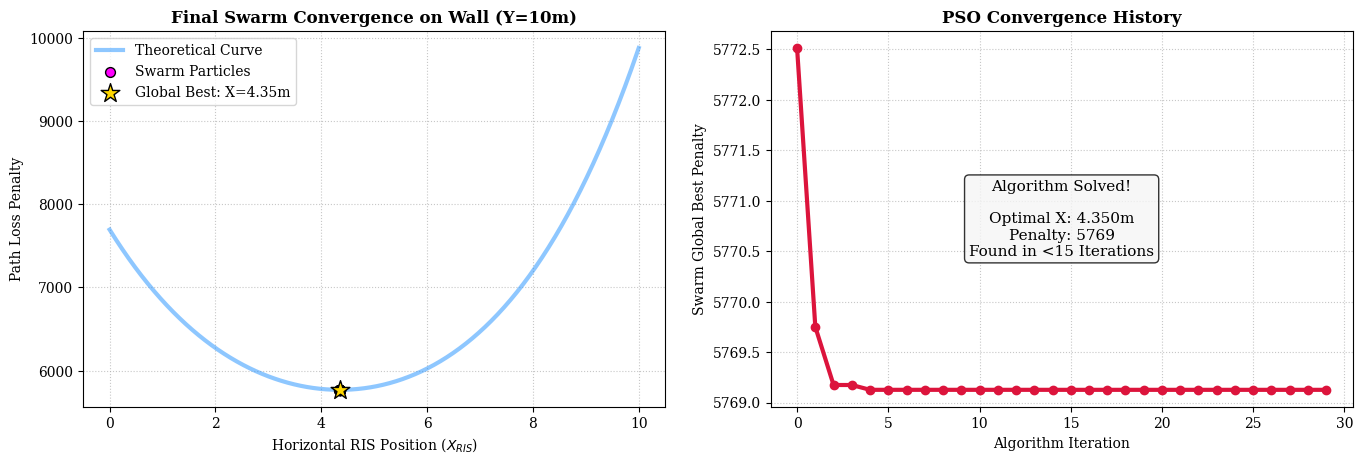

The script that saved this image:
import numpy as np
import matplotlib.pyplot as plt

# ==========================================
# 1. Define the Environment & Objective Function
# ==========================================
pos_tx = np.array([0, 2])
pos_rx = np.array([8, 2.5])
Y_wall = 10

def calculate_penalty(x_vals):
    # Calculate (d1 * d2)^2 penalty for any given X coordinate on the wall
    d1_sq = x_vals**2 + (Y_wall - pos_tx[1])**2
    d2_sq = (x_vals - pos_rx[0])**2 + (Y_wall - pos_rx[1])**2
    return d1_sq * d2_sq

# ==========================================
# 2. Particle Swarm Optimization (PSO) Algorithm
# ==========================================
# PSO Parameters
num_particles = 15
num_iterations = 30
w = 0.5    # Inertia weight (how much it keeps its current velocity)
c1 = 1.5   # Cognitive constant (how much it remembers its own best spot)
c2 = 1.5   # Social constant (how much it follows the swarm's best spot)

# Initialize Particles
x = np.random.uniform(0, 10, num_particles)
v = np.random.uniform(-1, 1, num_particles)
p_best_x = np.copy(x)
p_best_val = calculate_penalty(x)

g_best_idx = np.argmin(p_best_val)
g_best_x = p_best_x[g_best_idx]
g_best_val = p_best_val[g_best_idx]

# Track convergence history
convergence_curve = []

# Run Iterations
for i in range(num_iterations):
    convergence_curve.append(g_best_val)
    
    # Update Velocity and Position
    r1, r2 = np.random.rand(num_particles), np.random.rand(num_particles)
    v = w*v + c1*r1*(p_best_x - x) + c2*r2*(g_best_x - x)
    x = x + v
    
    # Enforce Physical Wall Boundaries (0 to 10)
    x = np.clip(x, 0, 10)
    
    # Evaluate new positions
    current_val = calculate_penalty(x)
    
    # Update Personal Best
    better_mask = current_val < p_best_val
    p_best_x[better_mask] = x[better_mask]
    p_best_val[better_mask] = current_val[better_mask]
    
    # Update Global Best
    if np.min(p_best_val) < g_best_val:
        g_best_idx = np.argmin(p_best_val)
        g_best_x = p_best_x[g_best_idx]
        g_best_val = p_best_val[g_best_idx]

# ==========================================
# 3. Plotting the Results
# ==========================================
plt.rcParams.update({'font.family': 'serif', 'font.size': 10})
fig, (ax1, ax2) = plt.subplots(1, 2, figsize=(14, 5))

# Plot 1: The Swarm on the Curve
X_bg = np.linspace(0, 10, 500)
ax1.plot(X_bg, calculate_penalty(X_bg), color='dodgerblue', alpha=0.5, linewidth=3, label='Theoretical Curve')
ax1.scatter(x, calculate_penalty(x), color='magenta', s=50, edgecolor='black', zorder=5, label='Swarm Particles')
ax1.scatter(g_best_x, g_best_val, color='gold', s=200, edgecolor='black', zorder=10, marker='*', 
            label=f'Global Best: X={g_best_x:.2f}m')

ax1.set_title('Final Swarm Convergence on Wall (Y=10m)', fontweight='bold')
ax1.set_xlabel('Horizontal RIS Position ($X_{RIS}$)')
ax1.set_ylabel('Path Loss Penalty')
ax1.grid(True, linestyle=':', alpha=0.7)
ax1.legend()

# Plot 2: Convergence Curve
ax2.plot(range(num_iterations), convergence_curve, color='crimson', linewidth=3, marker='o')
ax2.set_title('PSO Convergence History', fontweight='bold')
ax2.set_xlabel('Algorithm Iteration')
ax2.set_ylabel('Swarm Global Best Penalty')
ax2.grid(True, linestyle=':', alpha=0.7)

# Add text box with final result
props = dict(boxstyle='round', facecolor='whitesmoke', alpha=0.8)
ax2.text(0.5, 0.5, f"Algorithm Solved!\n\nOptimal X: {g_best_x:.3f}m\nPenalty: {g_best_val:.0f}\nFound in <15 Iterations", 
         transform=ax2.transAxes, fontsize=11, verticalalignment='center', horizontalalignment='center', bbox=props)

plt.tight_layout(pad=2.0)
plt.savefig('PSO_Convergence_Results.png', dpi=300, bbox_inches='tight')
print(f"\nSuccess! Algorithm found X = {g_best_x:.3f}m. Saved PSO_Convergence_Results.png")
